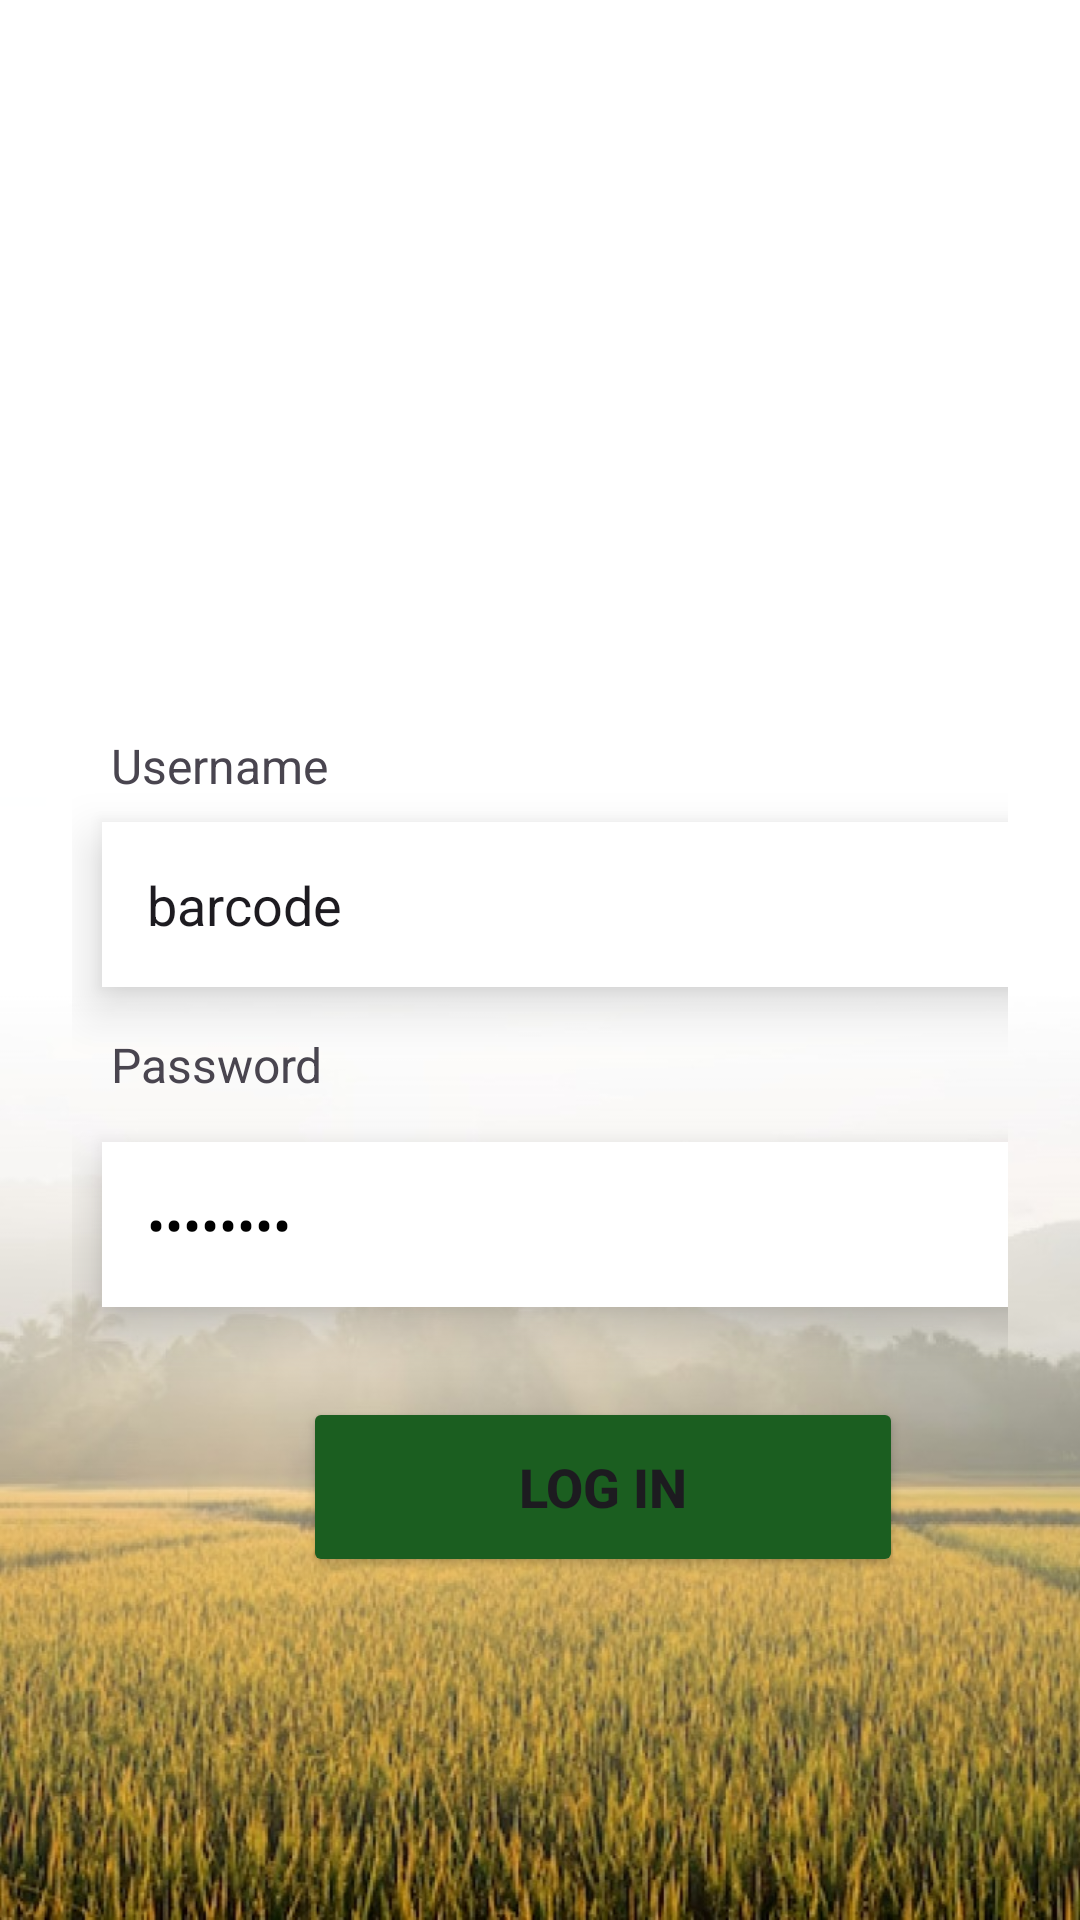

Here is an Android app screen rendered from its layout file. Give the layout XML and the strings, colors and styles it references.
<!-- AndroidManifest.xml: application theme Theme.ModuleTask -->
<!-- res/layout/activity_login.xml -->
<?xml version="1.0" encoding="UTF-8" ?>
<androidx.constraintlayout.widget.ConstraintLayout
    xmlns:android="http://schemas.android.com/apk/res/android"
    xmlns:app="http://schemas.android.com/apk/res-auto"
    android:layout_height="match_parent"
    android:layout_width="match_parent"
    android:background="@drawable/farm_bg">

    <ImageView
        android:id="@+id/imgLogo"
        android:layout_width="250dp"
        android:layout_height="250dp"
        android:src="@drawable/logo"
        android:scaleType="fitCenter"
        app:layout_constraintTop_toTopOf="parent"
        app:layout_constraintStart_toStartOf="parent"
        app:layout_constraintEnd_toEndOf="parent"
        android:layout_marginTop="40dp"/>


    <LinearLayout
        android:layout_width="0dp"
        android:layout_height="wrap_content"
        android:orientation="vertical"
        android:padding="24dp"
        app:layout_constraintTop_toTopOf="parent"
        app:layout_constraintStart_toStartOf="parent"
        app:layout_constraintBottom_toBottomOf="parent"
        app:layout_constraintEnd_toEndOf="parent"
        android:layout_marginTop="130dp">

        <TextView
            android:layout_width="wrap_content"
            android:layout_height="wrap_content"
            android:text="Username"
            android:textSize="16dp"
            android:textStyle="normal"
            android:layout_marginStart="13dp"/>

        <EditText
            android:id="@+id/edtUsername"
            android:layout_width="350dp"
            android:layout_height="55dp"
            android:text="barcode"
            android:layout_marginTop="8dp"
            android:padding="15dp"
            android:background="#FFFFFF"
            android:elevation="10dp"
            android:layout_marginStart="10dp"/>

        <TextView
            android:layout_width="wrap_content"
            android:layout_height="wrap_content"
            android:text="Password"
            android:textSize="16dp"
            android:textStyle="normal"
            android:layout_marginTop="15dp"
            android:layout_marginStart="13dp"/>

        <EditText
            android:id="@+id/edtPassword"
            android:layout_width="350dp"
            android:layout_height="55dp"
            android:text="password"
            android:inputType="textPassword"
            android:textColor="#000000"
            android:layout_marginTop="15dp"
            android:padding="15dp"
            android:background="#FFFFFF"
            android:elevation="10dp"
            android:layout_marginStart="10dp"/>

        <Button
            android:id="@+id/btnLogin"
            android:layout_width="200dp"
            android:layout_height="60dp"
            android:text="LOG IN"
            android:textStyle="bold"
            android:textSize="18sp"
            android:layout_marginTop="30dp"
            android:layout_marginStart="77dp"
            android:backgroundTint="#1B5E20"/>


    </LinearLayout>
</androidx.constraintlayout.widget.ConstraintLayout>
<!-- resources referenced by this layout -->
<resources>
  <!-- drawable farm_bg: png bitmap (drawable, 670452 bytes) -->
  <style name="Theme.ModuleTask" parent="Base.Theme.ModuleTask" />
  <style name="Base.Theme.ModuleTask" parent="Theme.Material3.DayNight.NoActionBar">
          
          
      </style>
</resources>
